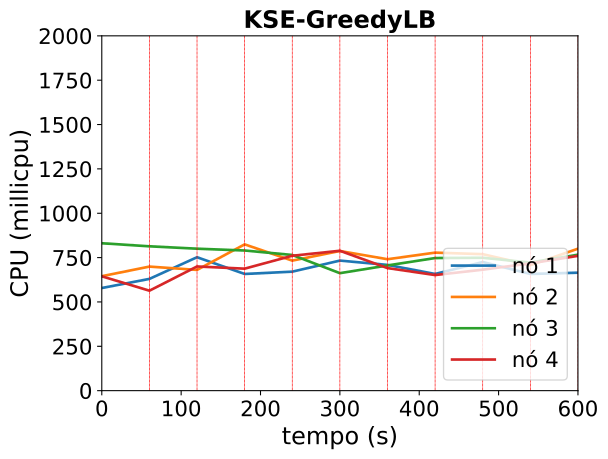

Data behind this chart, as committed beside it:
timestamp, ppgcc-m02_pod_amount, ppgcc-m02_memory, ppgcc-m02_cpu, ppgcc-m03_pod_amount, ppgcc-m03_memory, ppgcc-m03_cpu, ppgcc-m04_pod_amount, ppgcc-m04_memory, ppgcc-m04_cpu, ppgcc-m05_pod_amount, ppgcc-m05_memory, ppgcc-m05_cpu
0, 5, 1073080, 578609582, 5, 1096032, 645107780, 5, 1075984, 830763667, 5, 1053304, 644430143
60, 5, 1073872, 629931946, 5, 1098540, 699304573, 5, 1075060, 813571261, 5, 1052248, 563441908
120, 3, 1056448, 752076690, 3, 1072800, 680620480, 10, 1122580, 800211647, 4, 1045252, 699973569
180, 5, 1070836, 657724780, 9, 1145008, 824520410, 3, 1052092, 789975070, 3, 1030600, 687620889
240, 3, 1052488, 670714718, 6, 1112400, 732920454, 5, 1075568, 764784156, 6, 1065976, 760455460
300, 8, 1105060, 733110973, 3, 1080704, 787183291, 3, 1054052, 662201116, 6, 1065844, 788550666
360, 6, 1092748, 708802576, 5, 1096016, 740802355, 3, 1054316, 705739039, 6, 1067544, 690833984
420, 3, 1054336, 657751259, 10, 1151504, 777980888, 3, 1053260, 747408731, 4, 1048288, 651620297
480, 4, 1067404, 725066300, 3, 1079960, 769348309, 6, 1083752, 749083807, 7, 1076932, 681975008
540, 4, 1063444, 657723577, 3, 1079036, 707111579, 3, 1054976, 721900925, 10, 1115476, 717425888
600, 3, 1053544, 665010485, 5, 1102400, 800158284, 9, 1115836, 766427883, 3, 1041028, 759766278
